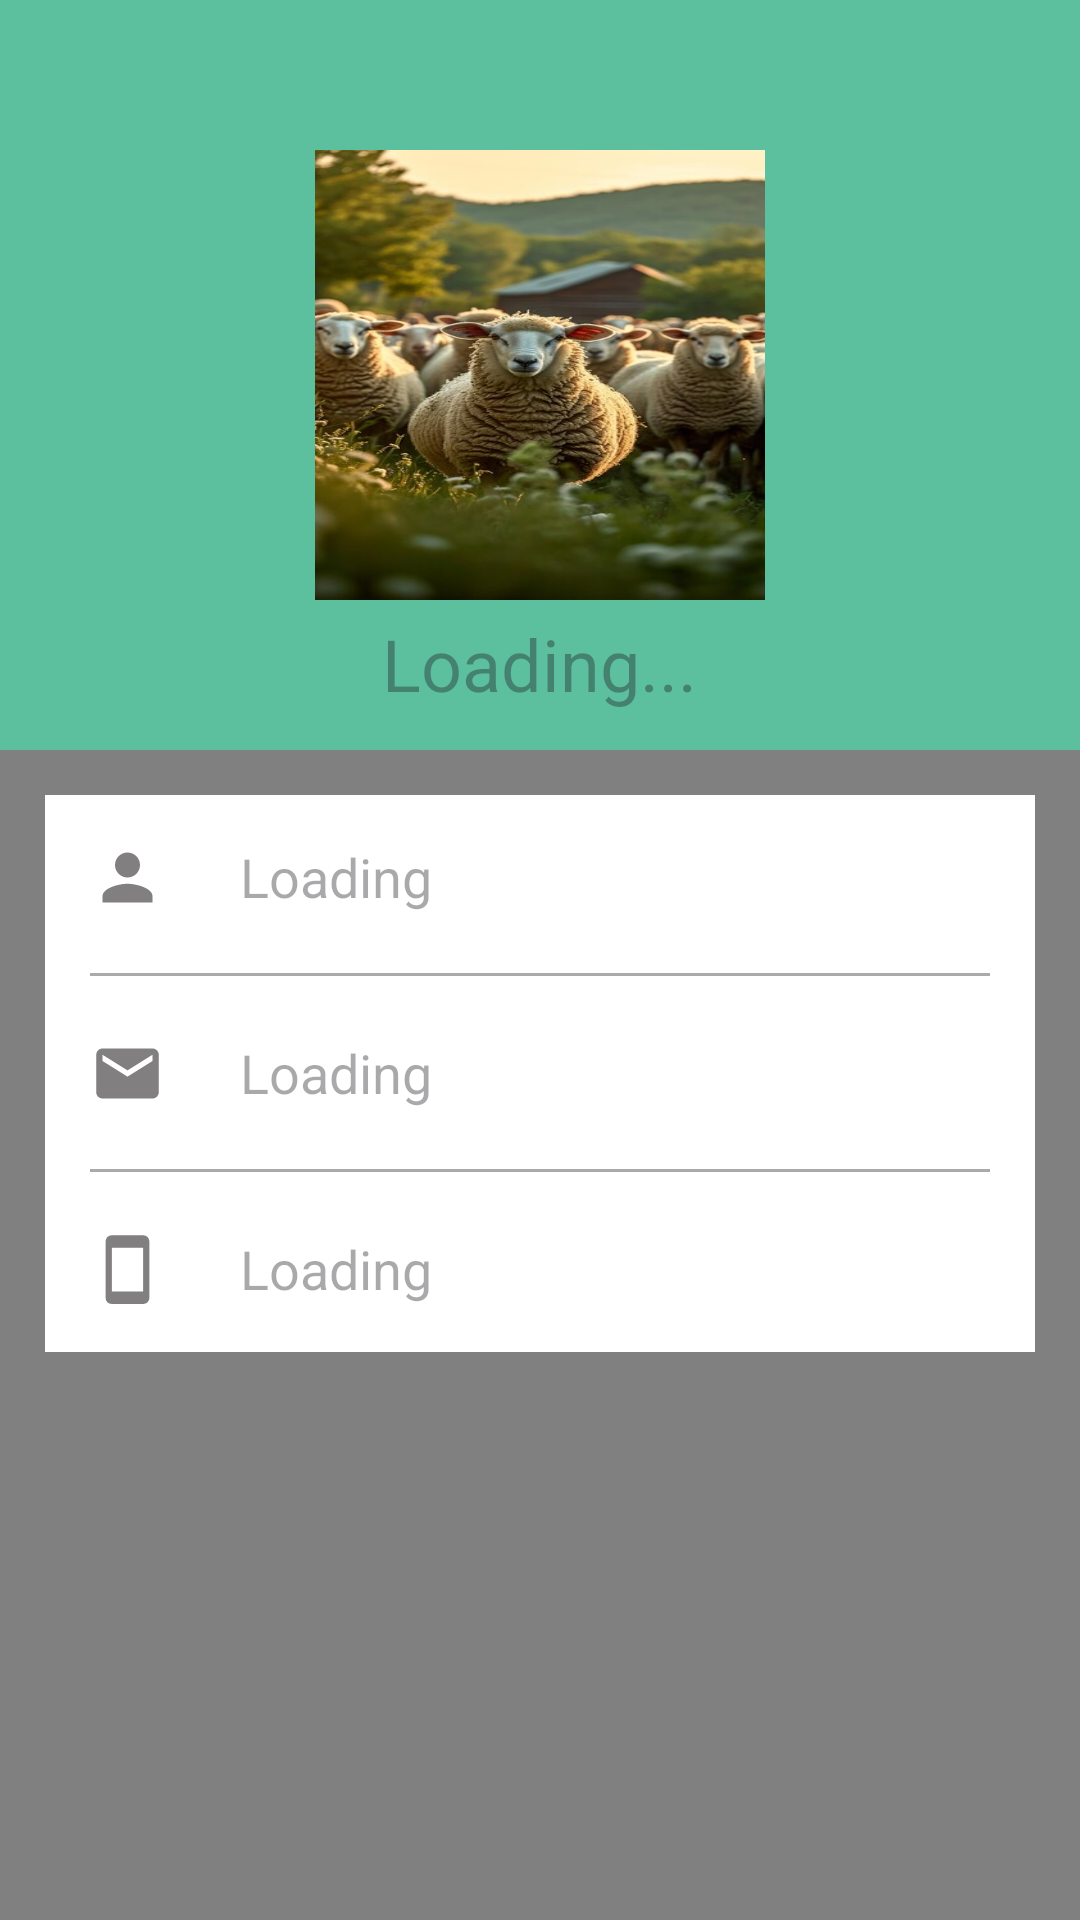

The Android layout XML behind this screen, and the referenced resources:
<!-- AndroidManifest.xml: application theme Theme.FramTrack -->
<!-- res/layout/fragment_user_profile.xml -->
<?xml version="1.0" encoding="utf-8"?>
<ScrollView
    xmlns:android="http://schemas.android.com/apk/res/android"
    xmlns:app="http://schemas.android.com/apk/res-auto"
    xmlns:tools="http://schemas.android.com/tools"
    android:layout_width="match_parent"
    android:layout_height="match_parent"
    android:background="@color/gray">

    <LinearLayout
        android:layout_width="match_parent"
        android:layout_height="wrap_content"
        android:orientation="vertical">
        <RelativeLayout
            android:layout_width="match_parent"
            android:layout_height="250dp"
            android:background="#5CC09F"
            >
            <ImageView
                android:layout_width="150dp"
                android:layout_height="150dp"
                android:id="@+id/iv_profile_pic"
                android:layout_centerInParent="true"
                android:background="@drawable/fthomescreen"/>
            <TextView
                android:layout_width="wrap_content"
                android:layout_height="wrap_content"
                android:id="@+id/tv_show_welcome"
                android:hint="Loading..."
                android:layout_centerHorizontal="true"
                android:layout_below="@id/iv_profile_pic"
                android:layout_marginTop="5dp"
                android:textAppearance="@style/TextAppearance.AppCompat.Headline"
                android:textColor="@color/white"/>
        </RelativeLayout>
        <RelativeLayout
            android:layout_width="match_parent"
            android:layout_height="match_parent"
            android:padding="15dp"
            android:layout_margin="15dp" 
            android:background="@color/white">
            <ImageView
                android:layout_width="25dp"
                android:layout_height="25dp"
                android:id="@+id/iv_icon_profile"
                android:background="@drawable/ic_person"/>
            <TextView
                android:layout_width="wrap_content"
                android:layout_height="wrap_content"
                android:id="@+id/tv_show_name"
                android:layout_alignStart="@id/iv_icon_profile"
                android:hint="Loading"
                android:layout_marginStart="50dp"
                android:textSize="18sp"/>

            <View
                android:layout_width="match_parent"
                android:layout_height="1dp"
                android:layout_marginTop="20dp"
                android:layout_below="@id/tv_show_name"
                android:background="@android:color/darker_gray"
                android:id="@+id/divider_name"/>

            <ImageView
                android:layout_width="25dp"
                android:layout_height="25dp"
                android:id="@+id/iv_icon_email"
                android:background="@drawable/ic_email"
                android:layout_below="@+id/divider_name"
                android:layout_marginTop="20dp"/>
            <TextView
                android:layout_width="wrap_content"
                android:layout_height="wrap_content"
                android:id="@+id/tv_show_email"
                android:layout_alignStart="@id/iv_icon_email"
                android:hint="Loading"
                android:layout_marginStart="50dp"
                android:layout_below="@id/divider_name"
                android:layout_marginTop="20dp"
                android:textSize="18sp"/>

            <View
                android:layout_width="match_parent"
                android:layout_height="1dp"
                android:layout_marginTop="20dp"
                android:layout_below="@id/tv_show_email"
                android:background="@android:color/darker_gray"
                android:id="@+id/divider_email"/>

            
            <ImageView
                android:layout_width="25dp"
                android:layout_height="25dp"
                android:id="@+id/iv_icon_phone"
                android:background="@drawable/ic_phone"
                android:layout_below="@+id/divider_email"
                android:layout_marginTop="20dp"/>
            <TextView
                android:layout_width="wrap_content"
                android:layout_height="wrap_content"
                android:id="@+id/tv_show_phone"
                android:layout_alignStart="@id/iv_icon_phone"
                android:hint="Loading"
                android:layout_marginStart="50dp"
                android:layout_below="@id/divider_email"
                android:layout_marginTop="20dp"
                android:textSize="18sp"/>
            <ProgressBar
                android:layout_width="wrap_content"
                android:layout_height="wrap_content"
                style="?android:attr/progressBarStyleLarge"
                android:layout_centerVertical="true"
                android:id="@+id/progressbar"
                android:layout_centerHorizontal="true"
                android:elevation="10dp"
                android:visibility="gone"/>
        </RelativeLayout>
    </LinearLayout>

    </ScrollView>
<!-- resources referenced by this layout -->
<resources>
  <color name="gray">#808080</color>
  <color name="white">#FFFFFFFF</color>
  <!-- drawable fthomescreen: jpg bitmap (drawable, 62564 bytes) -->
  <!-- drawable ic_email (drawable) -->
  <vector android:height="24dp" android:tint="#817F7F"
      android:viewportHeight="24" android:viewportWidth="24"
      android:width="24dp" xmlns:android="http://schemas.android.com/apk/res/android">
      <path android:fillColor="@android:color/white" android:pathData="M20,4L4,4c-1.1,0 -1.99,0.9 -1.99,2L2,18c0,1.1 0.9,2 2,2h16c1.1,0 2,-0.9 2,-2L22,6c0,-1.1 -0.9,-2 -2,-2zM20,8l-8,5 -8,-5L4,6l8,5 8,-5v2z"/>
  </vector>
  <!-- drawable ic_person (drawable) -->
  <vector android:height="24dp" android:tint="#817F7F"
      android:viewportHeight="24" android:viewportWidth="24"
      android:width="24dp" xmlns:android="http://schemas.android.com/apk/res/android">
      <path android:fillColor="@android:color/white" android:pathData="M12,12c2.21,0 4,-1.79 4,-4s-1.79,-4 -4,-4 -4,1.79 -4,4 1.79,4 4,4zM12,14c-2.67,0 -8,1.34 -8,4v2h16v-2c0,-2.66 -5.33,-4 -8,-4z"/>
  </vector>
  <!-- drawable ic_phone (drawable) -->
  <vector android:height="24dp" android:tint="#817F7F"
      android:viewportHeight="24" android:viewportWidth="24"
      android:width="24dp" xmlns:android="http://schemas.android.com/apk/res/android">
      <path android:fillColor="@android:color/white" android:pathData="M17,1.01L7,1c-1.1,0 -2,0.9 -2,2v18c0,1.1 0.9,2 2,2h10c1.1,0 2,-0.9 2,-2V3c0,-1.1 -0.9,-1.99 -2,-1.99zM17,19H7V5h10v14z"/>
  </vector>
  <style name="Theme.FramTrack" parent="Base.Theme.FramTrack" />
  <style name="Base.Theme.FramTrack" parent="Theme.Material3.DayNight.NoActionBar">
          
          
      </style>
</resources>
